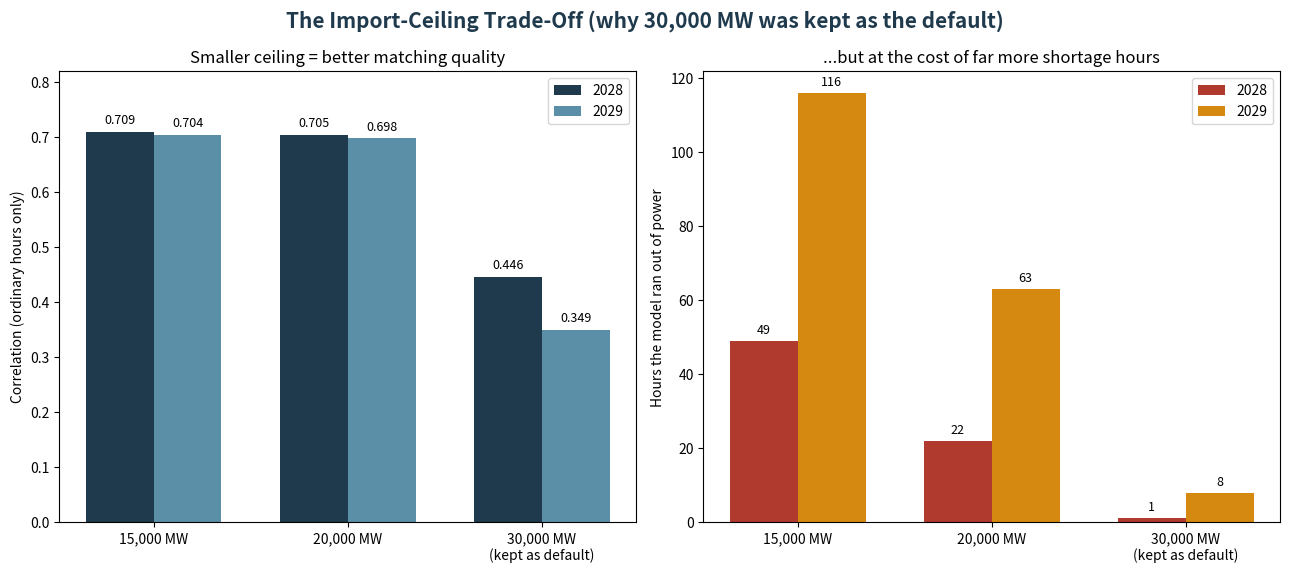

Write Python code to recreate this figure.
"""Builds the import-ceiling trade-off chart for the comprehensive walkthrough presentation,
using the real, already-verified sweep numbers from Phase 25/27 (2028 and 2029, at 15,000 /
20,000 / 30,000 MW)."""
import matplotlib
matplotlib.use("Agg")
import matplotlib.pyplot as plt
import numpy as np

NAVY = "#1F3A4D"
RED = "#B03A2E"
GREEN = "#1E8449"

ceilings = ["15,000 MW", "20,000 MW", "30,000 MW\n(kept as default)"]
excl_r_2028 = [0.709, 0.705, 0.446]
excl_r_2029 = [0.704, 0.698, 0.349]
shortage_2028 = [49, 22, 1]
shortage_2029 = [116, 63, 8]

fig, axes = plt.subplots(1, 2, figsize=(13, 5.8))

x = np.arange(3)
width = 0.35
axes[0].bar(x - width/2, excl_r_2028, width, label="2028", color=NAVY)
axes[0].bar(x + width/2, excl_r_2029, width, label="2029", color="#5B8FA8")
for i in range(3):
    axes[0].text(x[i]-width/2, excl_r_2028[i]+0.015, f"{excl_r_2028[i]:.3f}", ha="center", fontsize=9)
    axes[0].text(x[i]+width/2, excl_r_2029[i]+0.015, f"{excl_r_2029[i]:.3f}", ha="center", fontsize=9)
axes[0].set_xticks(x)
axes[0].set_xticklabels(ceilings, fontsize=10)
axes[0].set_ylabel("Correlation (ordinary hours only)")
axes[0].set_title("Smaller ceiling = better matching quality")
axes[0].legend()
axes[0].set_ylim(0, 0.82)

axes[1].bar(x - width/2, shortage_2028, width, label="2028", color=RED)
axes[1].bar(x + width/2, shortage_2029, width, label="2029", color="#D68910")
for i in range(3):
    axes[1].text(x[i]-width/2, shortage_2028[i]+2, f"{shortage_2028[i]}", ha="center", fontsize=9)
    axes[1].text(x[i]+width/2, shortage_2029[i]+2, f"{shortage_2029[i]}", ha="center", fontsize=9)
axes[1].set_xticks(x)
axes[1].set_xticklabels(ceilings, fontsize=10)
axes[1].set_ylabel("Hours the model ran out of power")
axes[1].set_title("...but at the cost of far more shortage hours")
axes[1].legend()

fig.suptitle("The Import-Ceiling Trade-Off (why 30,000 MW was kept as the default)", fontsize=15, fontweight="bold", color=NAVY)
plt.tight_layout()
plt.savefig(r"C:\Users\MuideenOA\Desktop\PyTut\Amiris\Presentation\chart_ceiling_tradeoff.png", dpi=150)
plt.close()
print("Saved chart_ceiling_tradeoff.png")
